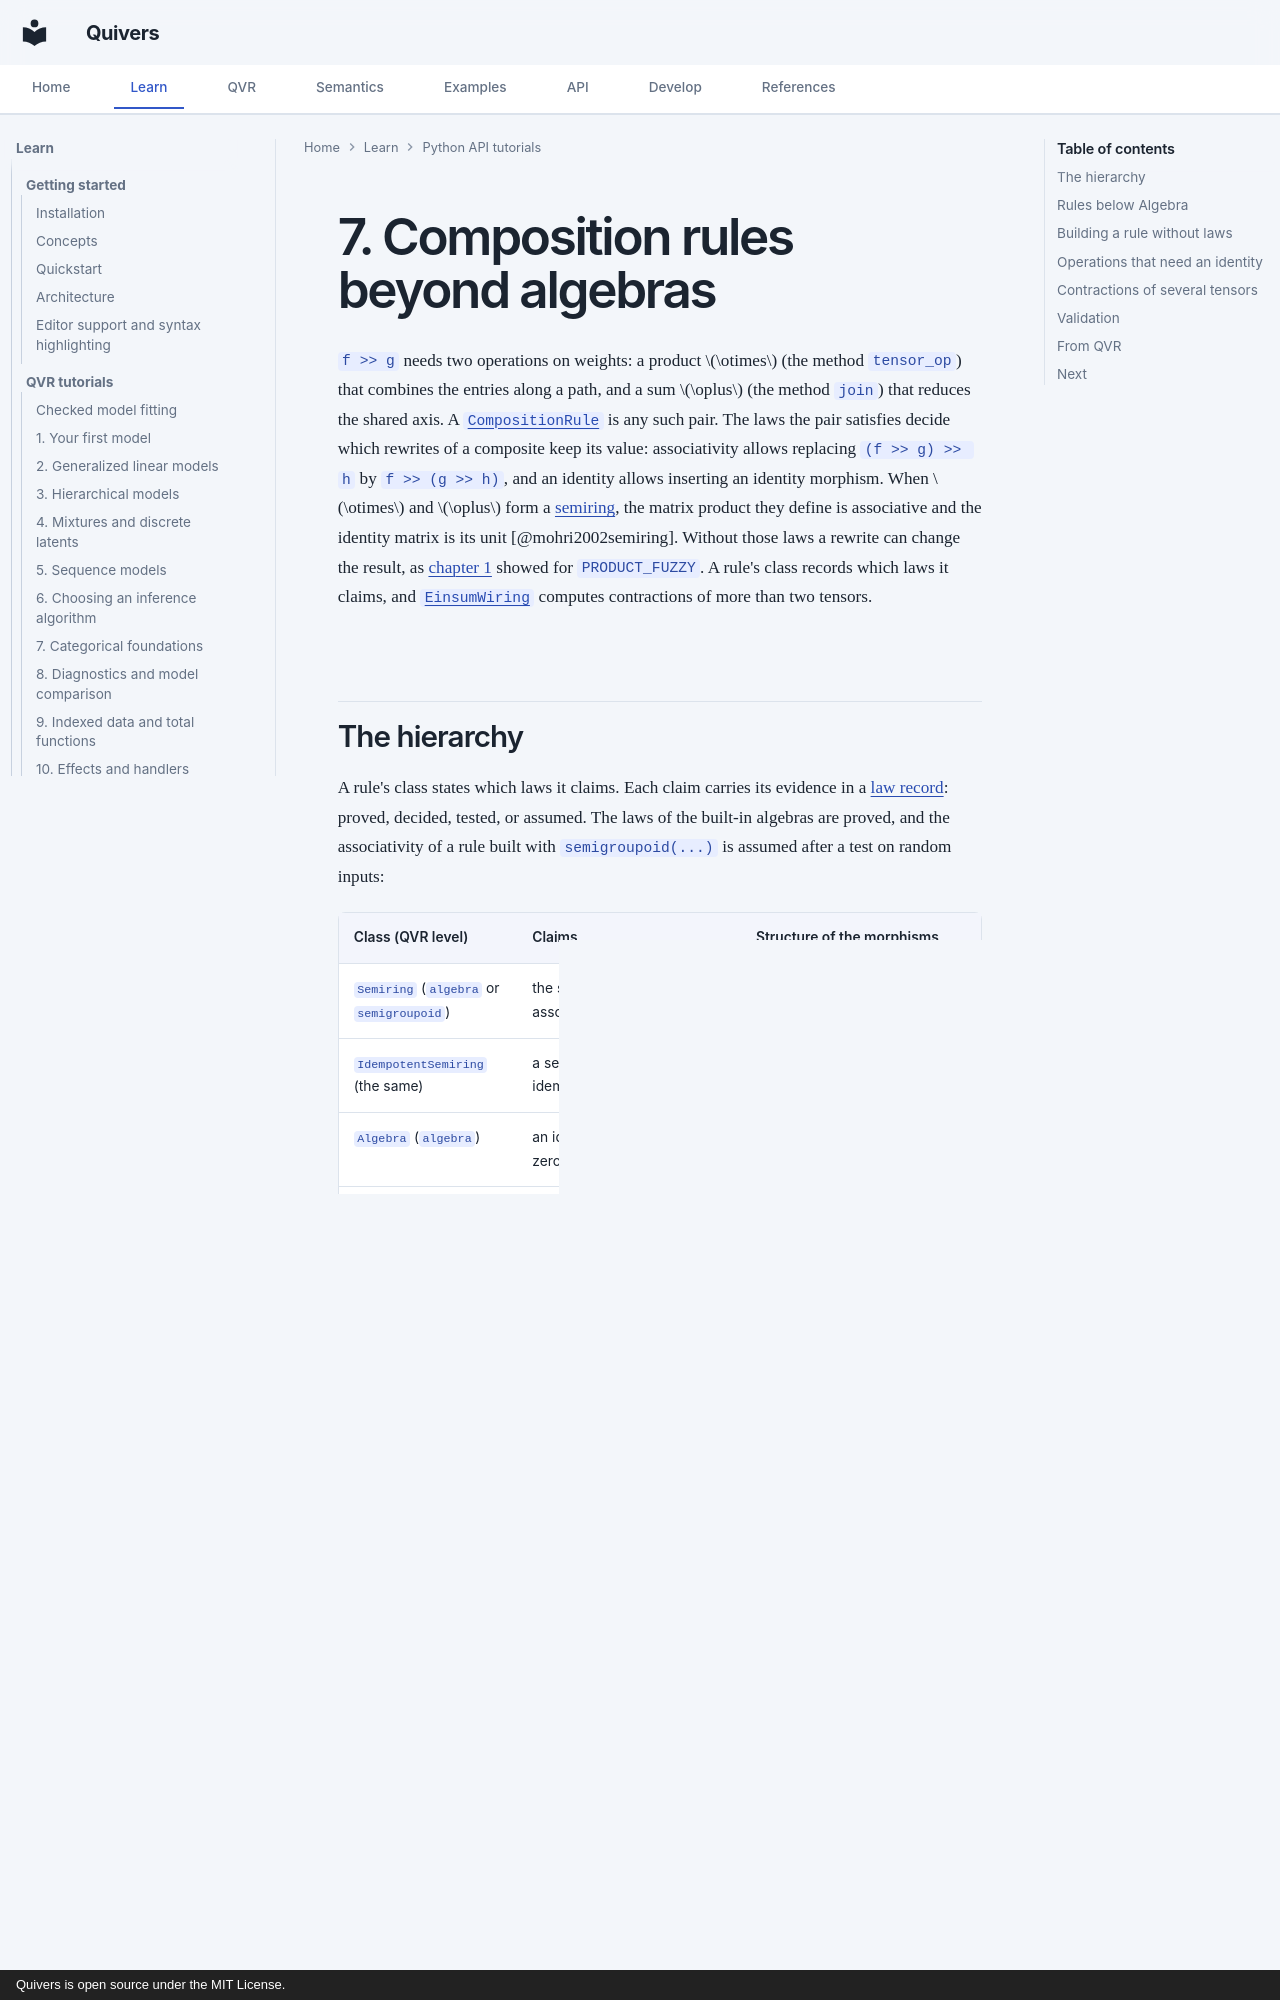

repository: quivers-dev/quivers · page: tutorials/python/07-composition-rules/index.html · generator: mkdocs · copyright: Quivers is open source under the MIT License.

# 7. Composition rules beyond algebras

`f >> g` needs two operations on weights: a product $\otimes$ (the method `tensor_op`) that combines the entries along a path, and a sum $\oplus$ (the method `join`) that reduces the shared axis. A [`CompositionRule`](../../api/core/algebras.md) is any such pair. The laws the pair satisfies decide which rewrites of a composite keep its value: associativity allows replacing `(f >> g) >> h` by `f >> (g >> h)`, and an identity allows inserting an identity morphism. When $\otimes$ and $\oplus$ form a [semiring](https://en.wikipedia.org/wiki/Semiring), the matrix product they define is associative and the identity matrix is its unit [@mohri2002semiring]. Without those laws a rewrite can change the result, as [chapter 1](01-first-quiver.md#composition) showed for `PRODUCT_FUZZY`. A rule's class records which laws it claims, and [`EinsumWiring`](../../api/core/wiring.md) computes contractions of more than two tensors.
